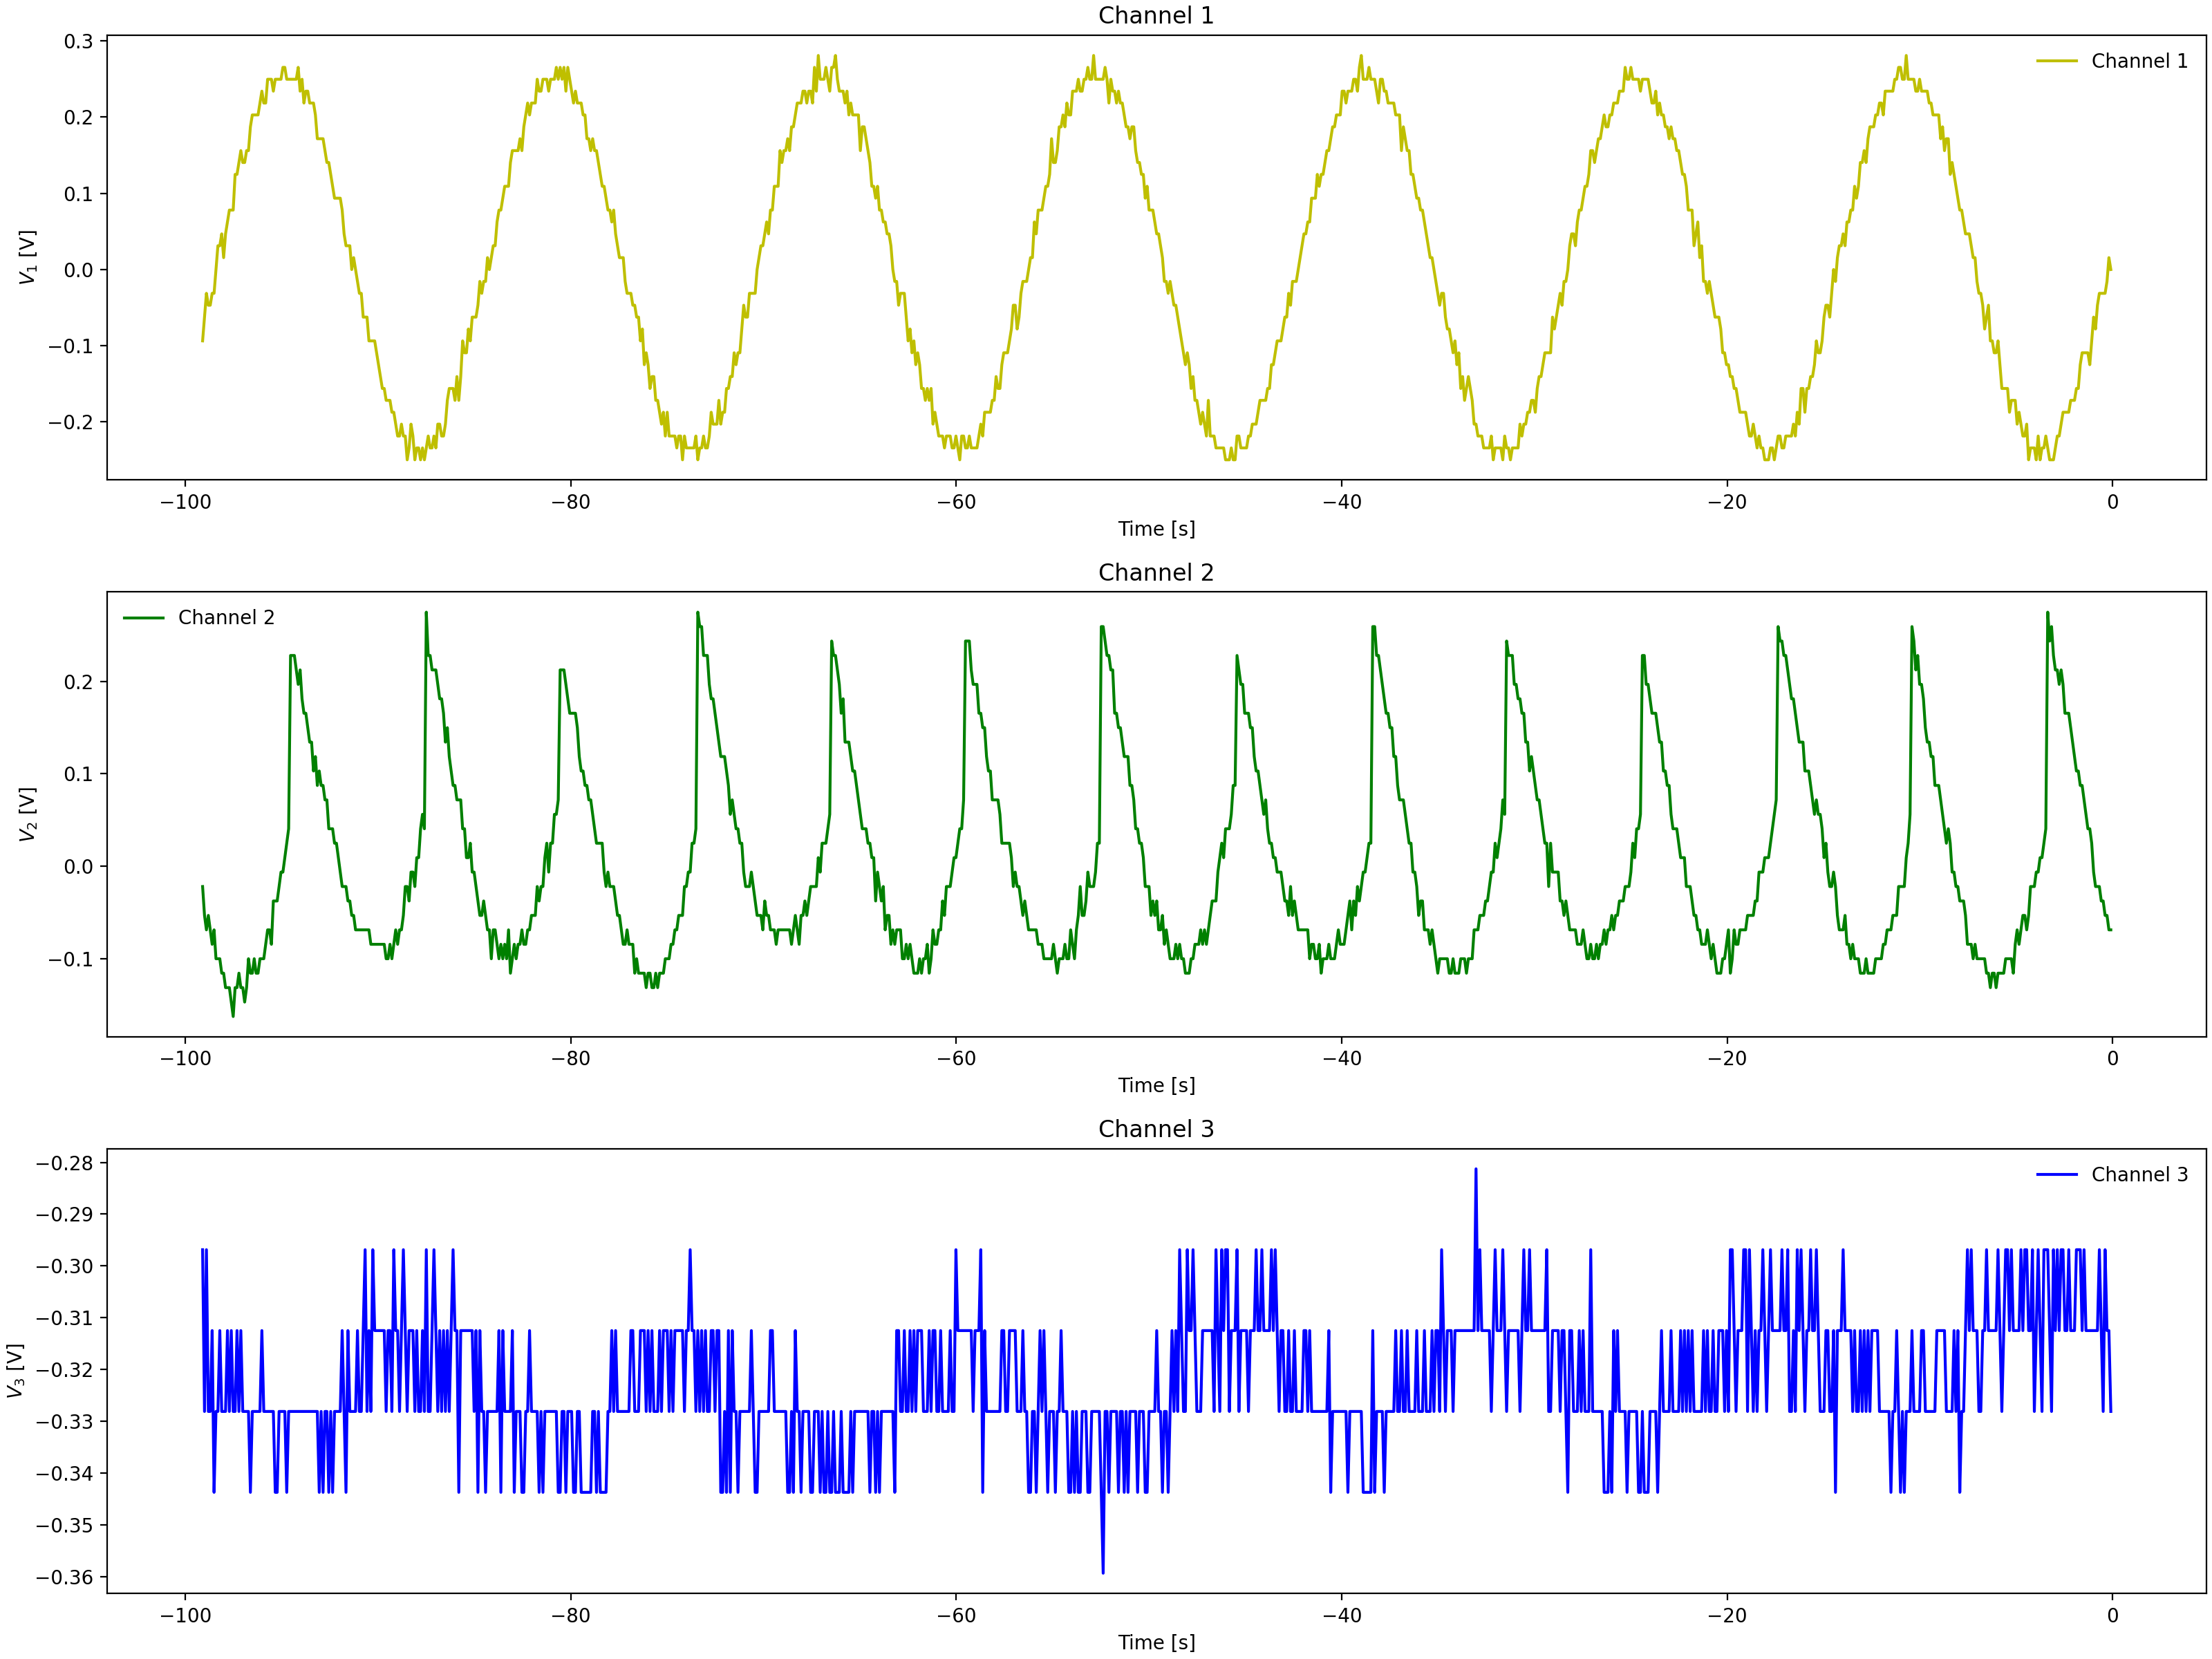

The file beside this chart, header and first rows:
Channel 1 Time, Channel 1 Voltage, Channel 2 Time, Channel 2 Voltage, Channel 3 Time, Channel 3 Voltage
-0.0992, -0.00025, -0.0992, -0.0065, -0.0992, -0.3438
-0.1984, 0.01537, -0.1984, 0.009125, -0.1984, -0.3281
-0.2976, -0.01588, -0.2976, -0.0065, -0.2976, -0.3281
-0.3968, -0.01588, -0.3968, -0.0065, -0.3968, -0.3125
-0.496, -0.01588, -0.496, 0.02475, -0.496, -0.3281
-0.5952, -0.0315, -0.5952, 0.009125, -0.5952, -0.3438
-0.6944, -0.04713, -0.6944, 0.02475, -0.6944, -0.3281
-0.7936, -0.07838, -0.7936, 0.02475, -0.7936, -0.3125
-0.8928, -0.06275, -0.8928, 0.04038, -0.8928, -0.3125
-0.992, -0.07838, -0.992, 0.04038, -0.992, -0.3281
-1.091, -0.094, -1.091, 0.02475, -1.091, -0.3281
-1.19, -0.1096, -1.19, 0.04038, -1.19, -0.3281
-1.29, -0.094, -1.29, 0.056, -1.29, -0.3281
-1.389, -0.094, -1.389, 0.056, -1.389, -0.3281
-1.488, -0.1253, -1.488, 0.056, -1.488, -0.3281
-1.587, -0.1409, -1.587, 0.08725, -1.587, -0.3281
-1.686, -0.1409, -1.686, 0.08725, -1.686, -0.3125
-1.786, -0.1565, -1.786, 0.08725, -1.786, -0.3125
-1.885, -0.1565, -1.885, 0.1029, -1.885, -0.3125
-1.984, -0.1565, -1.984, 0.1185, -1.984, -0.3125
-2.083, -0.1878, -2.083, 0.1185, -2.083, -0.3125
-2.182, -0.1721, -2.182, 0.1341, -2.182, -0.3281
-2.282, -0.1721, -2.282, 0.1497, -2.282, -0.3125
-2.381, -0.1878, -2.381, 0.1497, -2.381, -0.3125
-2.48, -0.2034, -2.48, 0.1497, -2.48, -0.3281
-2.579, -0.2034, -2.579, 0.1654, -2.579, -0.3438
-2.678, -0.219, -2.678, 0.1654, -2.678, -0.3125
-2.778, -0.219, -2.778, 0.181, -2.778, -0.3125
-2.877, -0.219, -2.877, 0.1966, -2.877, -0.3125
-2.976, -0.2346, -2.976, 0.1966, -2.976, -0.3281
-3.075, -0.219, -3.075, 0.2122, -3.075, -0.3125
-3.174, -0.219, -3.174, 0.2279, -3.174, -0.3281
-3.274, -0.2346, -3.274, 0.2279, -3.274, -0.3125
-3.373, -0.219, -3.373, 0.2591, -3.373, -0.3125
-3.472, -0.2346, -3.472, 0.2279, -3.472, -0.3125
-3.571, -0.2502, -3.571, 0.07162, -3.571, -0.3281
-3.67, -0.2502, -3.67, 0.07162, -3.67, -0.3281
-3.77, -0.2346, -3.77, 0.07162, -3.77, -0.2969
-3.869, -0.2346, -3.869, 0.04038, -3.869, -0.3281
-3.968, -0.219, -3.968, 0.04038, -3.968, -0.2969
-4.067, -0.219, -4.067, 0.02475, -4.067, -0.3125
-4.166, -0.2346, -4.166, 0.02475, -4.166, -0.2969
-4.266, -0.219, -4.266, -0.0065, -4.266, -0.3281
-4.365, -0.219, -4.365, -0.0065, -4.365, -0.3281
-4.464, -0.219, -4.464, -0.02212, -4.464, -0.3281
-4.563, -0.219, -4.563, -0.02212, -4.563, -0.3125
-4.662, -0.219, -4.662, -0.03775, -4.662, -0.3125
-4.762, -0.1878, -4.762, -0.03775, -4.762, -0.3125
-4.861, -0.2034, -4.861, -0.05337, -4.861, -0.3281
-4.96, -0.2034, -4.96, -0.05337, -4.96, -0.3281
-5.059, -0.2034, -5.059, -0.05337, -5.059, -0.3125
-5.158, -0.219, -5.158, -0.05337, -5.158, -0.3281
-5.258, -0.1721, -5.258, -0.08463, -5.258, -0.3125
-5.357, -0.1721, -5.357, -0.08463, -5.357, -0.3125
-5.456, -0.1721, -5.456, -0.08463, -5.456, -0.3125
-5.555, -0.1721, -5.555, -0.08463, -5.555, -0.3125
-5.654, -0.1721, -5.654, -0.069, -5.654, -0.3125
-5.754, -0.1409, -5.754, -0.1003, -5.754, -0.3281
-5.853, -0.1409, -5.853, -0.1003, -5.853, -0.3125
-5.952, -0.1253, -5.952, -0.1003, -5.952, -0.3438
... 939 more rows
